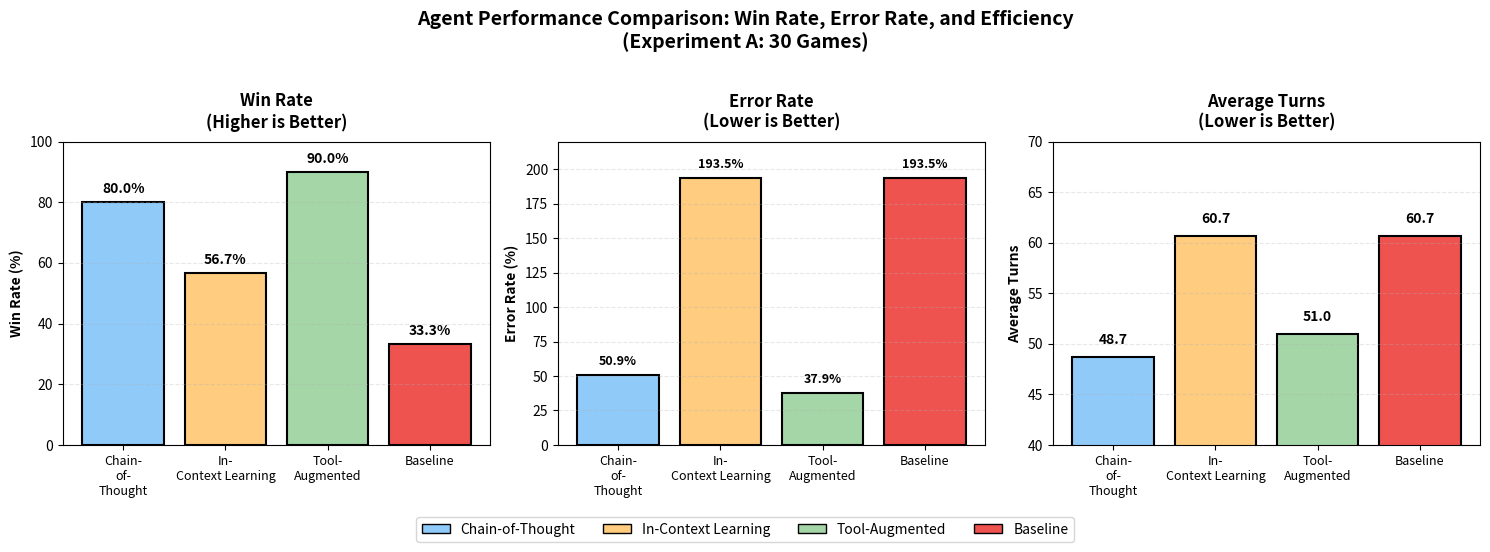

Reproduce this figure in Python.
#!/usr/bin/env python3
"""Generate performance comparison chart with Win Rate, Error Rate, and Average Turns."""

import sys
import traceback

try:
    import matplotlib
    matplotlib.use('Agg')
    import matplotlib.pyplot as plt
    import numpy as np

    # Data - matching mermaid colors
    agents = ['Chain-of-Thought', 'In-Context Learning', 'Tool-Augmented', 'Baseline']
    win_rates = [80.0, 56.7, 90.0, 33.3]
    error_rates = [50.9, 193.5, 37.9, 193.5]
    avg_turns = [48.7, 60.7, 51.0, 60.7]

    # Colors from mermaid fill colors (matching architectures_combined.mmd)
    colors = {
        'Chain-of-Thought': '#90caf9',  # Light blue (from #e3f2fd fill, using slightly darker for visibility)
        'In-Context Learning': '#ffcc80',  # Light orange (from #fff3e0 fill)
        'Tool-Augmented': '#a5d6a7',  # Light green (from #e8f5e9 fill)
        'Baseline': '#ef5350'  # Light red
    }
    
    agent_colors = [colors[a] for a in agents]

    # Create figure with 3 subplots (Win Rate, Error Rate, Average Turns)
    fig, axes = plt.subplots(1, 3, figsize=(15, 5))
    
    # Common settings
    for ax in axes:
        ax.set_xticks(range(len(agents)))
        ax.set_xticklabels([a.replace('-', '-\n') for a in agents], rotation=0, ha='center', fontsize=9)
        ax.grid(axis='y', alpha=0.3, linestyle='--')
    
    # Subplot 1: Win Rate
    ax1 = axes[0]
    bars1 = ax1.bar(range(len(agents)), win_rates, color=agent_colors, edgecolor='black', linewidth=1.5)
    ax1.set_ylabel('Win Rate (%)', fontweight='bold')
    ax1.set_title('Win Rate\n(Higher is Better)', fontweight='bold', pad=10)
    ax1.set_ylim(0, 100)
    
    for i, (bar, val) in enumerate(zip(bars1, win_rates)):
        ax1.text(i, val + 2, f'{val:.1f}%', ha='center', va='bottom', fontweight='bold', fontsize=10)
    
    # Subplot 2: Error Rate
    ax2 = axes[1]
    bars2 = ax2.bar(range(len(agents)), error_rates, color=agent_colors, edgecolor='black', linewidth=1.5)
    ax2.set_ylabel('Error Rate (%)', fontweight='bold')
    ax2.set_title('Error Rate\n(Lower is Better)', fontweight='bold', pad=10)
    ax2.set_ylim(0, 220)
    
    for i, (bar, val) in enumerate(zip(bars2, error_rates)):
        ax2.text(i, val + 5, f'{val:.1f}%', ha='center', va='bottom', fontweight='bold', fontsize=9)
    
    # Subplot 3: Average Turns
    ax3 = axes[2]
    bars3 = ax3.bar(range(len(agents)), avg_turns, color=agent_colors, edgecolor='black', linewidth=1.5)
    ax3.set_ylabel('Average Turns', fontweight='bold')
    ax3.set_title('Average Turns\n(Lower is Better)', fontweight='bold', pad=10)
    ax3.set_ylim(40, 70)
    
    for i, (bar, val) in enumerate(zip(bars3, avg_turns)):
        ax3.text(i, val + 1, f'{val:.1f}', ha='center', va='bottom', fontweight='bold', fontsize=10)
    
    # Add legend
    from matplotlib.patches import Patch
    legend_elements = [Patch(facecolor=colors[a], edgecolor='black', label=a) for a in agents]
    fig.legend(handles=legend_elements, loc='upper center', bbox_to_anchor=(0.5, 0.02), 
              ncol=4, frameon=True, fontsize=10)
    
    # Main title
    fig.suptitle('Agent Performance Comparison: Win Rate, Error Rate, and Efficiency\n(Experiment A: 30 Games)', 
                 fontsize=14, fontweight='bold', y=1.02)
    
    plt.tight_layout()
    plt.subplots_adjust(bottom=0.15)
    plt.savefig('/Users/xuborong/Documents/GitHub/ChinesePokerAi/diagrams/performance_comparison.png',
                dpi=300, bbox_inches='tight', facecolor='white')
    print("Saved: performance_comparison.png", file=sys.stderr)

except Exception as e:
    print(f"Error: {e}", file=sys.stderr)
    traceback.print_exc(file=sys.stderr)
    sys.exit(1)
